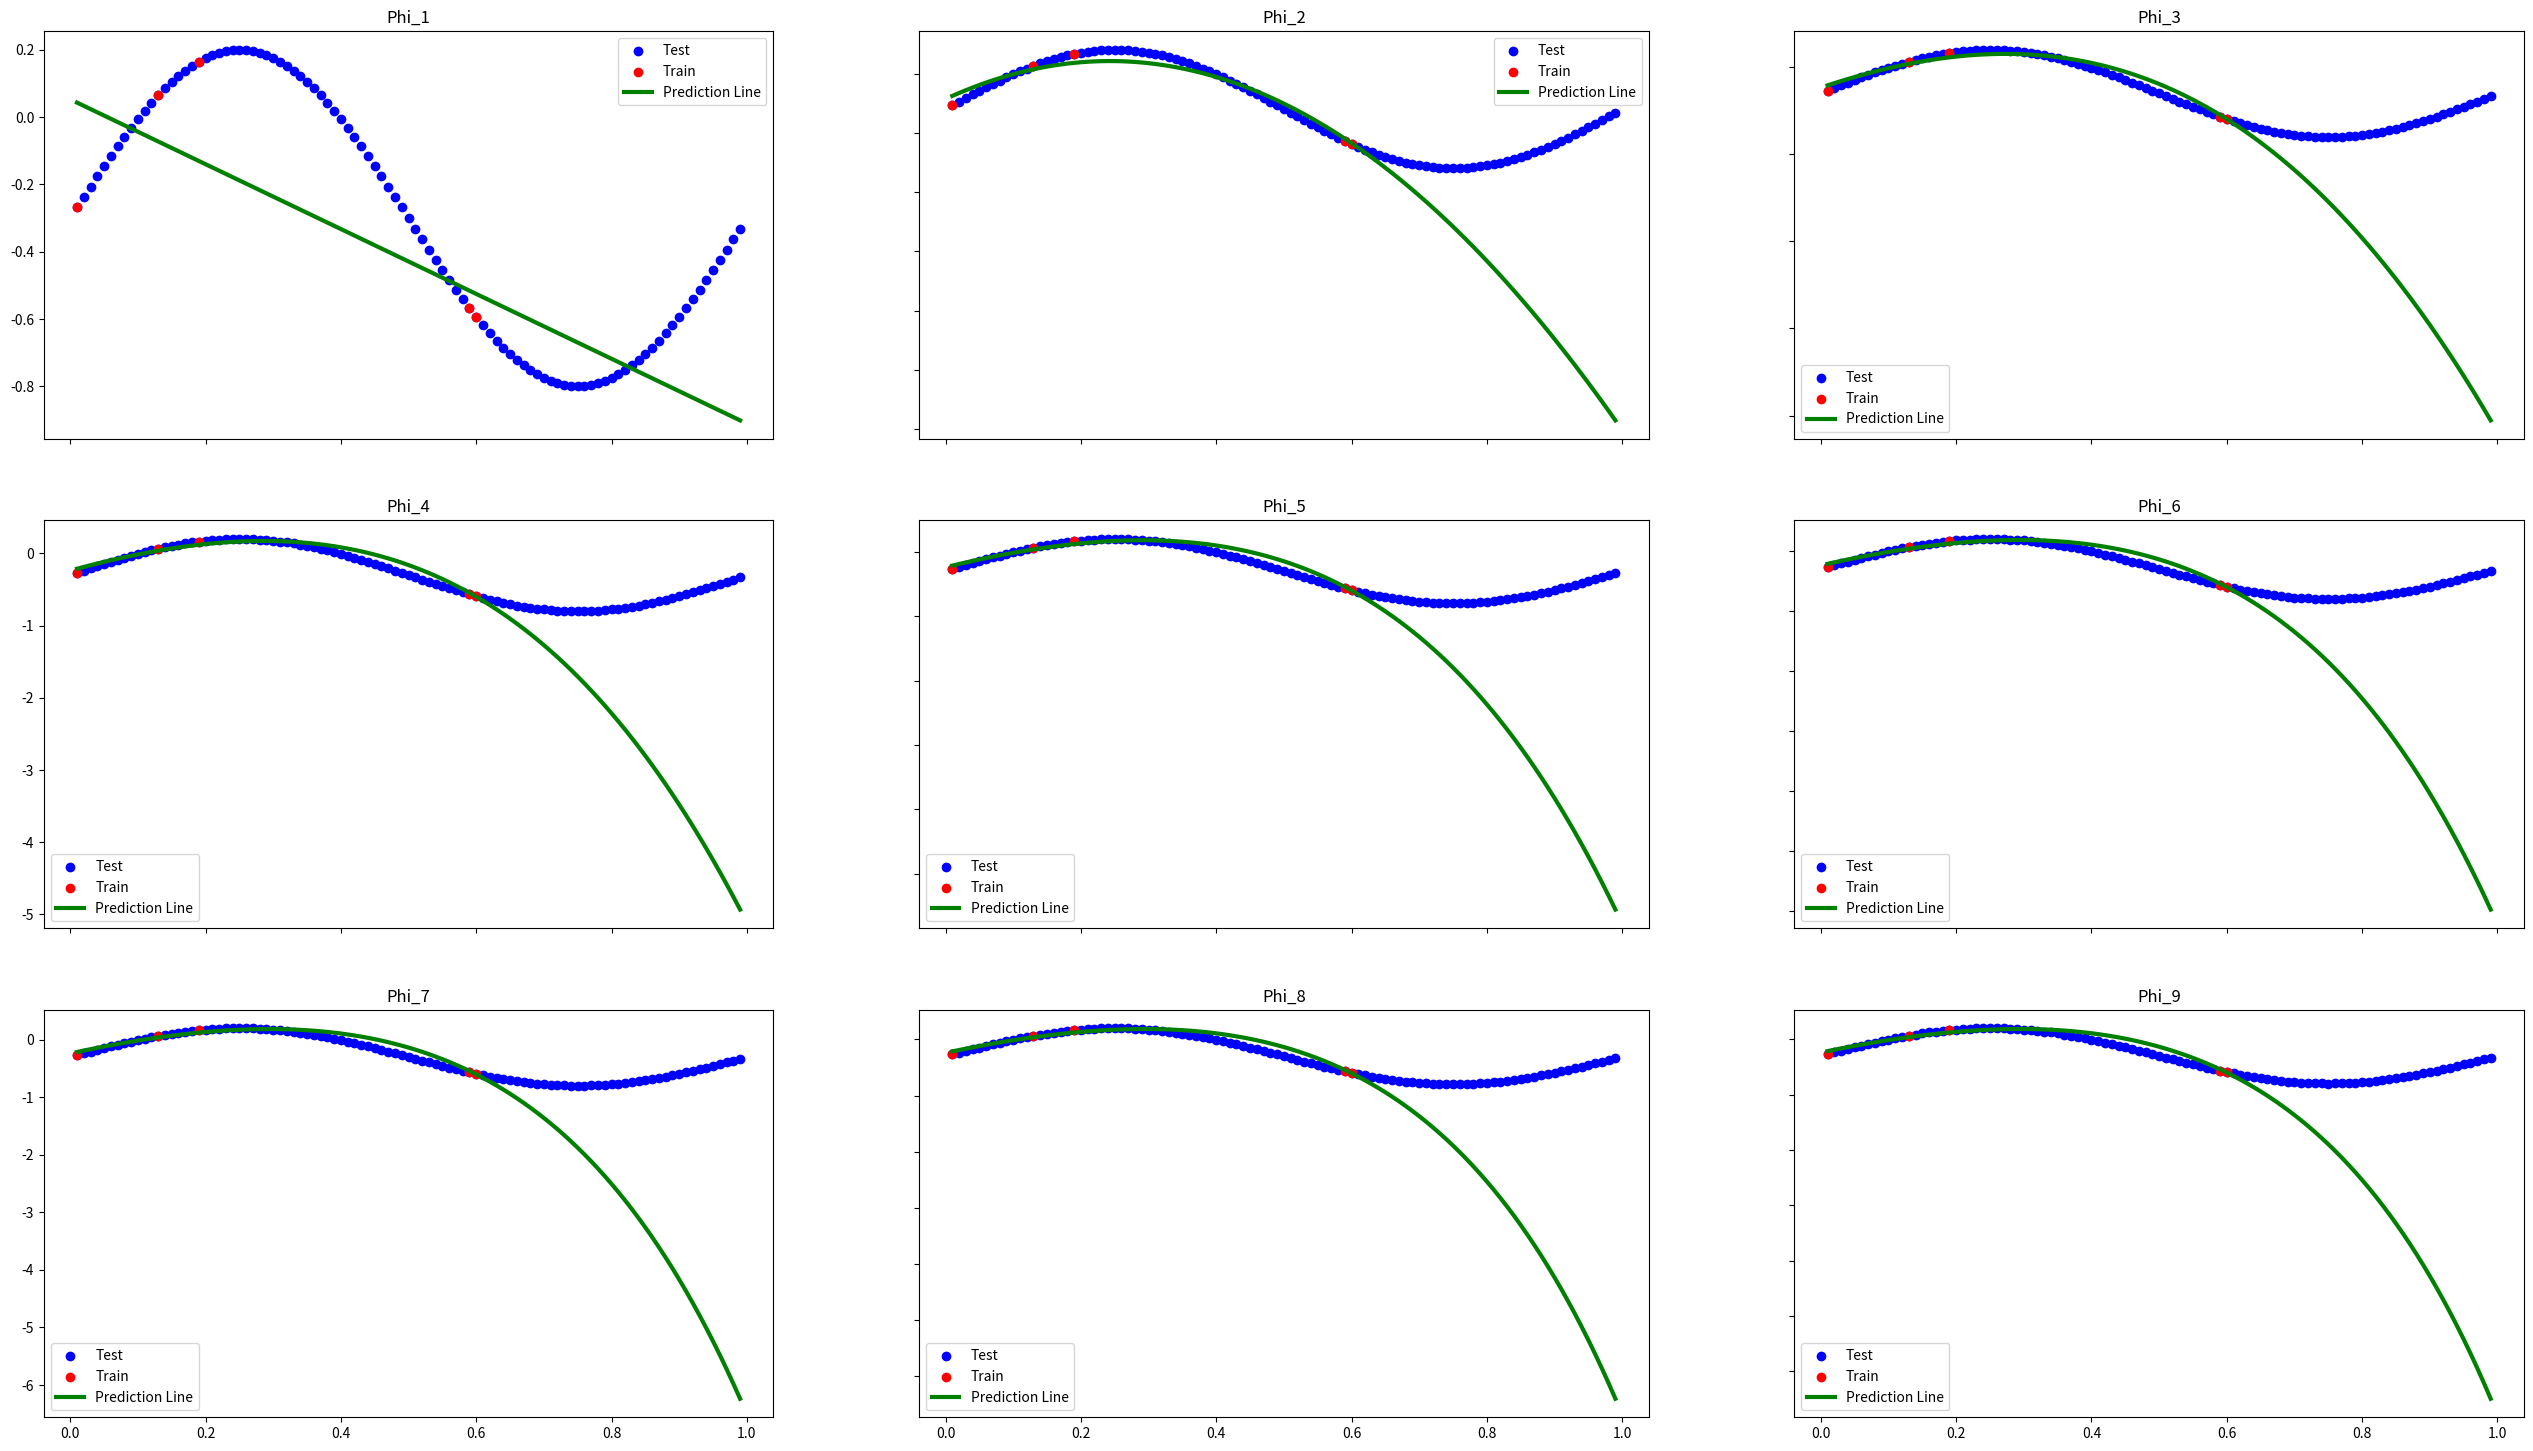

Generate this figure with matplotlib: (Note: this script raises an exception after producing the figure.)
import matplotlib.pyplot as plt
import numpy as np
import random

for x in range(5):

    size = [5,10,20]

    for i in size:
        x_train=np.sort(np.array(random.sample(range(1, 100), i)))
        x_train=x_train[:,np.newaxis]
        x_train=x_train/100
        y_train=-0.3+0.5*np.sin(x_train*np.pi*2)

        x_test=np.sort(np.array(random.sample(range(1, 100), 99)))
        x_test=x_test[:,np.newaxis]
        x_test=x_test/100
        y_test=-0.3+0.5*np.sin(x_test*np.pi*2)
        landa=0.001

        fig, axs = plt.subplots(3, 3,figsize=(32, 18))
    

        ####################################################
        #### Phi_1 
        ####################################################
        # Train Phase
        phi_train=np.concatenate((np.ones((len(x_train),1)),x_train),axis=1)
        weight=np.matmul(np.matmul(np.linalg.inv(np.matmul(np.transpose(phi_train),phi_train)+landa*np.eye(np.shape(phi_train)[-1])),
                            np.transpose(phi_train)),y_train)	

        # Test Phase
        phi_test=np.concatenate((np.ones((len(x_test),1)),x_test),axis=1)
        y_pred = np.matmul(phi_test,weight)


        # Plot outputs
        axs[0, 0].scatter(x_test, y_test, color='blue', label="Test")
        axs[0, 0].scatter(x_train, y_train,  color='red', label="Train")
        axs[0, 0].plot(x_test, y_pred, color='green', linewidth=3, label="Prediction Line")
        axs[0, 0].set_title('Phi_1')
        axs[0, 0].legend()

        


        ####################################################
        #### Phi_2 
        ####################################################
        # Train Phase
        phi_train=np.concatenate((np.ones((len(x_train),1)),x_train,np.power(x_train,2)),axis=1)
        weight=np.matmul(np.matmul(np.linalg.inv(np.matmul(np.transpose(phi_train),phi_train)+landa*np.eye(np.shape(phi_train)[-1])),
                            np.transpose(phi_train)),y_train)	

        # Test Phase
        phi_test=np.concatenate((np.ones((len(x_test),1)),x_test,np.power(x_test,2)),axis=1)
        y_pred = np.matmul(phi_test,weight)


        # Plot outputs
        axs[0, 1].scatter(x_test, y_test, color='blue', label="Test")
        axs[0, 1].scatter(x_train, y_train,  color='red', label="Train")
        axs[0, 1].plot(x_test, y_pred, color='green', linewidth=3, label="Prediction Line")
        axs[0, 1].set_title('Phi_2')
        axs[0, 1].legend()




        ####################################################
        #### Phi_3 
        ####################################################
        # Train Phase
        phi_train=np.concatenate((np.ones((len(x_train),1)),x_train,np.power(x_train,2),np.power(x_train,3)),axis=1)
        weight=np.matmul(np.matmul(np.linalg.inv(np.matmul(np.transpose(phi_train),phi_train)+landa*np.eye(np.shape(phi_train)[-1])),
                            np.transpose(phi_train)),y_train)	

        # Test Phase
        phi_test=np.concatenate((np.ones((len(x_test),1)),x_test,np.power(x_test,2),np.power(x_test,3)),axis=1)
        y_pred = np.matmul(phi_test,weight)


        # Plot outputs
        axs[0, 2].scatter(x_test, y_test, color='blue', label="Test")
        axs[0, 2].scatter(x_train, y_train,  color='red', label="Train")
        axs[0, 2].plot(x_test, y_pred, color='green', linewidth=3, label="Prediction Line")
        axs[0, 2].set_title('Phi_3')
        axs[0, 2].legend()




        ####################################################
        #### Phi_4 
        ####################################################
        # Train Phase
        phi_train=np.concatenate((np.ones((len(x_train),1)),x_train,np.power(x_train,2),np.power(x_train,3),np.power(x_train,4)),axis=1)
        weight=np.matmul(np.matmul(np.linalg.inv(np.matmul(np.transpose(phi_train),phi_train)+landa*np.eye(np.shape(phi_train)[-1])),
                            np.transpose(phi_train)),y_train)	

        # Test Phase
        phi_test=np.concatenate((np.ones((len(x_test),1)),x_test,np.power(x_test,2),np.power(x_test,3),np.power(x_test,4)),axis=1)
        y_pred = np.matmul(phi_test,weight)


        # Plot outputs
        axs[1, 0].scatter(x_test, y_test, color='blue', label="Test")
        axs[1, 0].scatter(x_train, y_train,  color='red', label="Train")
        axs[1, 0].plot(x_test, y_pred, color='green', linewidth=3, label="Prediction Line")
        axs[1, 0].set_title('Phi_4')
        axs[1, 0].legend()




        ####################################################
        #### Phi_5 
        ####################################################
        # Train Phase
        phi_train=np.concatenate((np.ones((len(x_train),1)),x_train,np.power(x_train,2),np.power(x_train,3),np.power(x_train,4),np.power(x_train,5)),axis=1)
        weight=np.matmul(np.matmul(np.linalg.inv(np.matmul(np.transpose(phi_train),phi_train)+landa*np.eye(np.shape(phi_train)[-1])),
                            np.transpose(phi_train)),y_train)	

        # Test Phase
        phi_test=np.concatenate((np.ones((len(x_test),1)),x_test,np.power(x_test,2),np.power(x_test,3),np.power(x_test,4),np.power(x_test,5)),axis=1)
        y_pred = np.matmul(phi_test,weight)


        # Plot outputs
        axs[1, 1].scatter(x_test, y_test, color='blue', label="Test")
        axs[1, 1].scatter(x_train, y_train,  color='red', label="Train")
        axs[1, 1].plot(x_test, y_pred, color='green', linewidth=3, label="Prediction Line")
        axs[1, 1].set_title('Phi_5')
        axs[1, 1].legend()




        ####################################################
        #### Phi_6 
        ####################################################
        # Train Phase
        phi_train=np.concatenate((np.ones((len(x_train),1)),x_train,np.power(x_train,2),np.power(x_train,3),np.power(x_train,4),np.power(x_train,5),np.power(x_train,6)),axis=1)
        weight=np.matmul(np.matmul(np.linalg.inv(np.matmul(np.transpose(phi_train),phi_train)+landa*np.eye(np.shape(phi_train)[-1])),
                            np.transpose(phi_train)),y_train)	

        # Test Phase
        phi_test=np.concatenate((np.ones((len(x_test),1)),x_test,np.power(x_test,2),np.power(x_test,3),np.power(x_test,4),np.power(x_test,5),np.power(x_test,6)),axis=1)
        y_pred = np.matmul(phi_test,weight)


        # Plot outputs
        axs[1, 2].scatter(x_test, y_test, color='blue', label="Test")
        axs[1, 2].scatter(x_train, y_train,  color='red', label="Train")
        axs[1, 2].plot(x_test, y_pred, color='green', linewidth=3, label="Prediction Line")
        axs[1, 2].set_title('Phi_6')
        axs[1, 2].legend()




        ####################################################
        #### Phi_7 
        ####################################################
        # Train Phase
        phi_train=np.concatenate((np.ones((len(x_train),1)),x_train,np.power(x_train,2),np.power(x_train,3),np.power(x_train,4),np.power(x_train,5),np.power(x_train,6),np.power(x_train,7)),axis=1)
        weight=np.matmul(np.matmul(np.linalg.inv(np.matmul(np.transpose(phi_train),phi_train)+landa*np.eye(np.shape(phi_train)[-1])),
                            np.transpose(phi_train)),y_train)	

        # Test Phase
        phi_test=np.concatenate((np.ones((len(x_test),1)),x_test,np.power(x_test,2),np.power(x_test,3),np.power(x_test,4),np.power(x_test,5),np.power(x_test,6),np.power(x_test,7)),axis=1)
        y_pred = np.matmul(phi_test,weight)


        # Plot outputs
        axs[2, 0].scatter(x_test, y_test, color='blue', label="Test")
        axs[2, 0].scatter(x_train, y_train,  color='red', label="Train")
        axs[2, 0].plot(x_test, y_pred, color='green', linewidth=3, label="Prediction Line")
        axs[2, 0].set_title('Phi_7')
        axs[2, 0].legend()




        ####################################################
        #### Phi_8 
        ####################################################
        # Train Phase
        phi_train=np.concatenate((np.ones((len(x_train),1)),x_train,np.power(x_train,2),np.power(x_train,3),np.power(x_train,4),np.power(x_train,5),np.power(x_train,6),np.power(x_train,7),np.power(x_train,8)),axis=1)
        weight=np.matmul(np.matmul(np.linalg.inv(np.matmul(np.transpose(phi_train),phi_train)+landa*np.eye(np.shape(phi_train)[-1])),
                            np.transpose(phi_train)),y_train)	

        # Test Phase
        phi_test=np.concatenate((np.ones((len(x_test),1)),x_test,np.power(x_test,2),np.power(x_test,3),np.power(x_test,4),np.power(x_test,5),np.power(x_test,6),np.power(x_test,7),np.power(x_test,8)),axis=1)
        y_pred = np.matmul(phi_test,weight)


        # Plot outputs
        axs[2, 1].scatter(x_test, y_test, color='blue', label="Test")
        axs[2, 1].scatter(x_train, y_train,  color='red', label="Train")
        axs[2, 1].plot(x_test, y_pred, color='green', linewidth=3, label="Prediction Line")
        axs[2, 1].set_title('Phi_8')
        axs[2, 1].legend()




        ####################################################
        #### Phi_9 
        ####################################################
        # Train Phase
        phi_train=np.concatenate((np.ones((len(x_train),1)),x_train,np.power(x_train,2),np.power(x_train,3),np.power(x_train,4),np.power(x_train,5),np.power(x_train,6),np.power(x_train,7),np.power(x_train,8),np.power(x_train,9)),axis=1)
        weight=np.matmul(np.matmul(np.linalg.inv(np.matmul(np.transpose(phi_train),phi_train)+landa*np.eye(np.shape(phi_train)[-1])),
                            np.transpose(phi_train)),y_train)	

        # Test Phase
        phi_test=np.concatenate((np.ones((len(x_test),1)),x_test,np.power(x_test,2),np.power(x_test,3),np.power(x_test,4),np.power(x_test,5),np.power(x_test,6),np.power(x_test,7),np.power(x_test,8),np.power(x_test,9)),axis=1)
        y_pred = np.matmul(phi_test,weight)


        # Plot outputs
        axs[2, 2].scatter(x_test, y_test, color='blue', label="Test")
        axs[2, 2].scatter(x_train, y_train,  color='red', label="Train")
        axs[2, 2].plot(x_test, y_pred, color='green', linewidth=3, label="Prediction Line")
        axs[2, 2].set_title('Phi_9')
        axs[2, 2].legend()




        ####################################################
        #### Save Plot
        ####################################################
        # Hide x labels and tick labels for top plots and y ticks for right plots.
        for ax in axs.flat:
            ax.label_outer()
        plt.savefig("Results/"+str(x+1)+"_"+str(i)+".jpeg")
